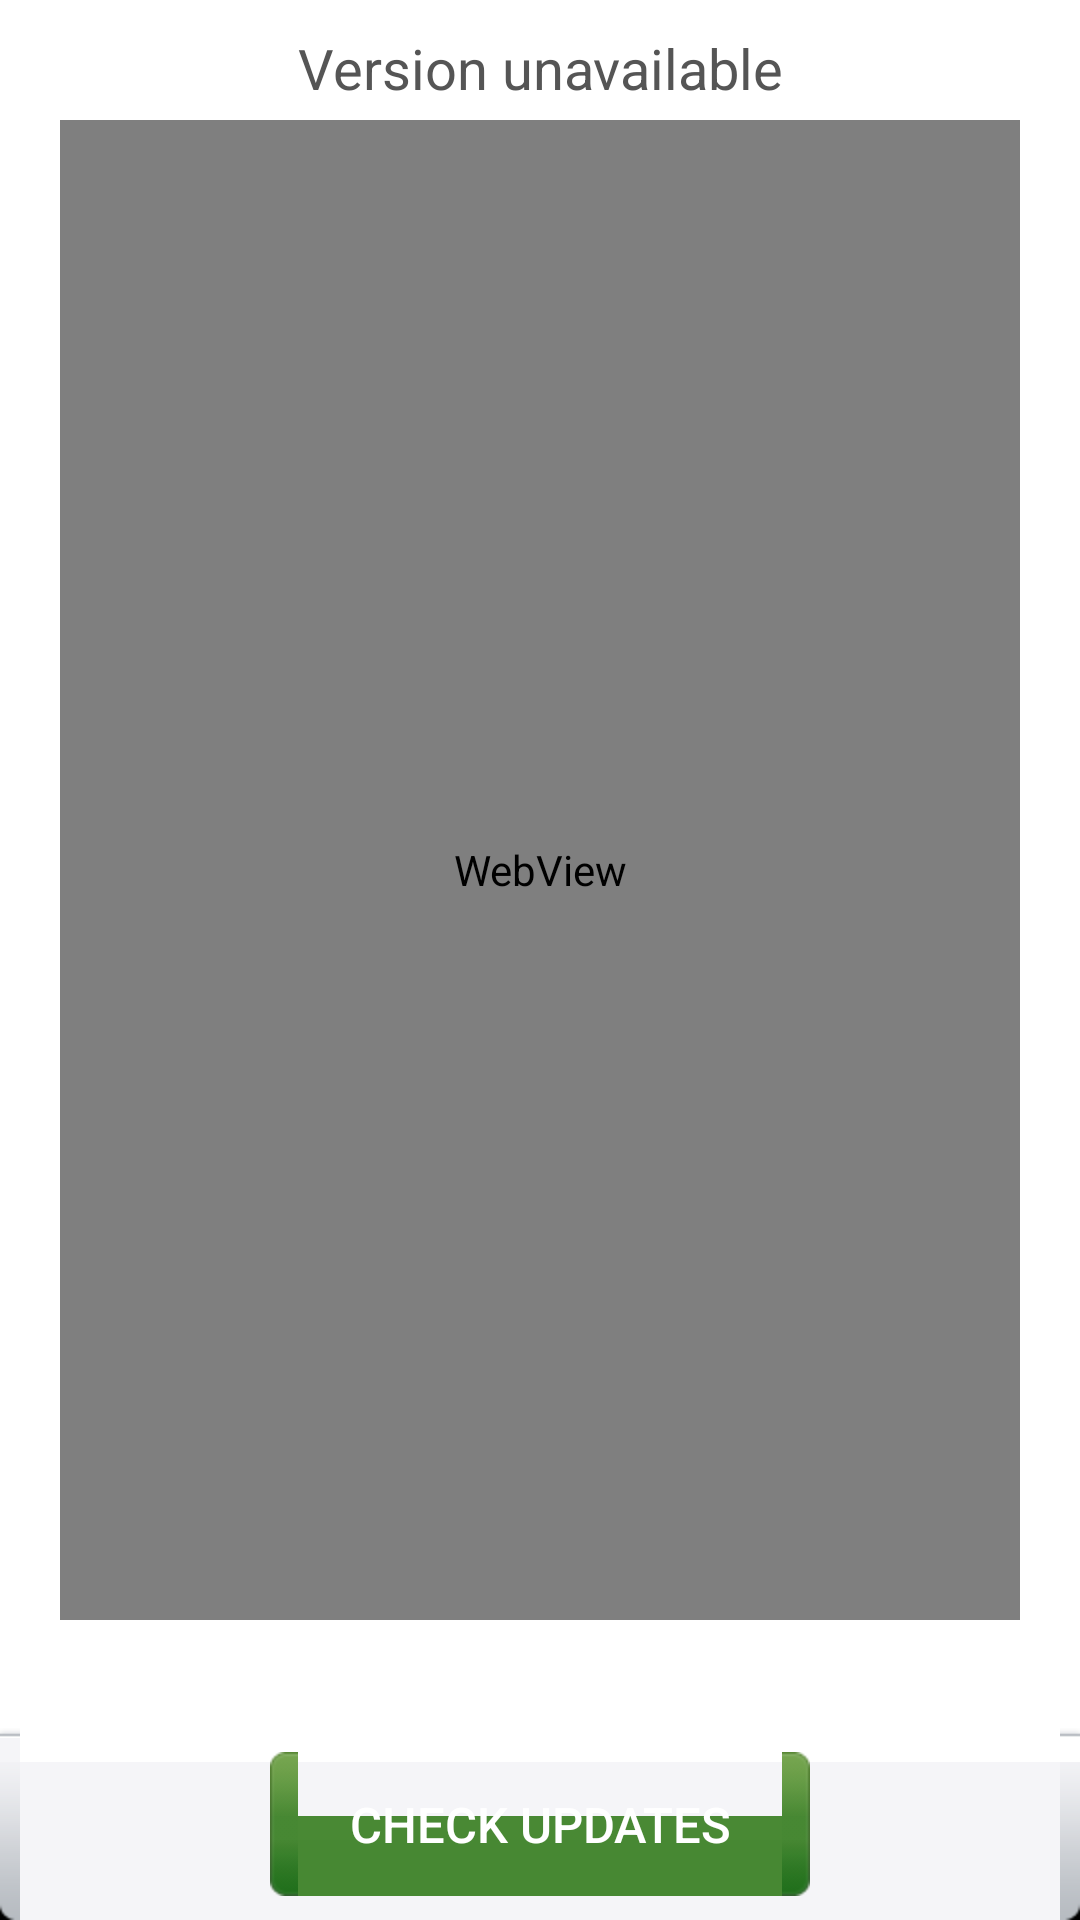

Write the Android layout XML for this screen, with the resource values it uses.
<!-- AndroidManifest.xml: fallback theme Theme.MaterialComponents.DayNight.NoActionBar -->
<!-- res/layout/card_layout.xml -->
<?xml version="1.0" encoding="utf-8"?>
<RelativeLayout
  xmlns:android="http://schemas.android.com/apk/res/android"
  android:orientation="vertical"
  android:layout_width="match_parent"
  android:layout_height="match_parent">
  	<LinearLayout android:orientation="vertical" android:layout_width="fill_parent" android:layout_height="wrap_content" android:id="@+id/textView1" android:layout_alignParentTop="true" android:gravity="center_horizontal" android:padding="5dip">
  		<TextView android:id="@+id/version_info" android:text="@string/versionNotAvailable" android:layout_width="fill_parent" android:layout_height="120dip" android:gravity="center_horizontal" android:textColor="#555" android:textSize="9pt" android:layout_marginTop="5dip"></TextView>
  	</LinearLayout>
    <WebView android:id="@+id/update_info" android:layout_width="match_parent" android:layout_height="fill_parent" android:layout_marginTop="40dip" android:layout_marginLeft="20dip" android:layout_marginRight="20dip" android:layout_marginBottom="100dip" android:layout_below="@id/version_info" android:background="@drawable/roundcorners" android:padding="80dip"></WebView>
    <RelativeLayout android:layout_alignParentBottom="true" android:layout_width="fill_parent" android:layout_height="wrap_content">
    <FrameLayout android:layout_width="fill_parent" android:layout_height="64dip" android:background="@drawable/bottombar" android:layout_gravity="fill_vertical" android:padding="4dip" >
    	<Button android:id="@+id/chech_update_info" android:layout_width="180dip" android:maxWidth="180dip" android:layout_height="wrap_content" android:background="@drawable/download_button" android:text="@string/checkUpdate_button" android:textColor="#fff" android:gravity="center" android:layout_gravity="center" android:textSize="8pt" android:padding="2dip"></Button>
    </FrameLayout>
    </RelativeLayout>
</RelativeLayout>
<!-- resources referenced by this layout -->
<resources>
  <!-- drawable download_button (drawable) -->
  <?xml version="1.0" encoding="UTF-8"?>
  <selector
    xmlns:android="http://schemas.android.com/apk/res/android">
      <item android:state_pressed="true" android:drawable="@drawable/download_now_btn_p" />
      <item android:state_focused="true" android:drawable="@drawable/download_now_btn_p" />
      <item android:drawable="@drawable/download_now_btn_n" />
  </selector>
  <!-- drawable roundcorners (drawable) -->
  <?xml version="1.0" encoding="utf-8"?>
  <shape xmlns:android="http://schemas.android.com/apk/res/android"> 
      <stroke android:width="1dp" android:color="#22000000" /> 
      <solid android:color="#ffffff" /> 
      <padding android:left="14dp" android:top="14dp" 
              android:right="14dp" android:bottom="14dp" /> 
      <corners android:radius="12dp" /> 
  </shape>
  <string name="checkUpdate_button">Check updates</string>
  <string name="versionNotAvailable">Version unavailable</string>
</resources>
